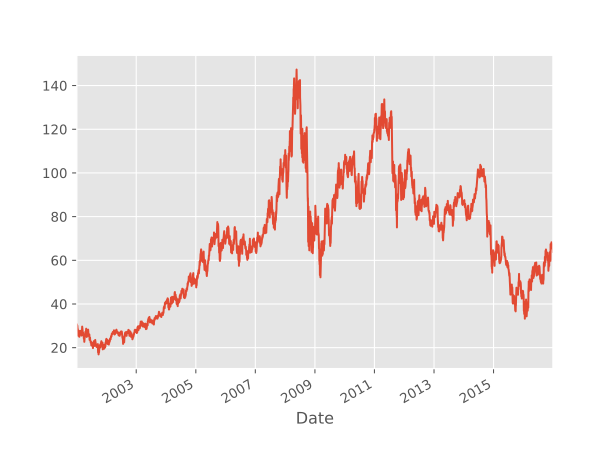

Data behind this chart, as committed beside it:
Date, Open, High, Low, Close, Adj Close, Volume
2001-01-02, 30.14, 31.55, 29.92, 30.65, 26.17, 6787800
2001-01-03, 30.68, 30.68, 28.57, 28.63, 24.44, 5491600
2001-01-04, 28.54, 28.57, 27.25, 27.27, 23.28, 5697600
2001-01-05, 27.92, 29.71, 27.79, 29.17, 24.9, 4821200
2001-01-08, 29.55, 30.06, 29.22, 29.46, 25.15, 3451600
2001-01-09, 30.03, 30.09, 28.3, 28.81, 24.6, 4082400
2001-01-10, 28.81, 29.33, 28.65, 28.76, 24.55, 3477200
2001-01-11, 29.11, 29.55, 28.68, 28.81, 24.6, 3937000
2001-01-12, 28.79, 28.79, 27.81, 28.17, 24.05, 3126400
2001-01-16, 28.19, 28.41, 27.71, 28.19, 24.07, 3913400
2001-01-17, 27.87, 27.87, 26.52, 26.79, 22.87, 5459000
2001-01-18, 25.97, 26.14, 25.22, 25.81, 22.04, 7330000
2001-01-19, 25.46, 26.52, 25.35, 26.06, 22.24, 5475600
2001-01-22, 26.35, 26.87, 26.24, 26.6, 22.71, 3204200
2001-01-23, 26.62, 27.33, 26.19, 26.62, 22.73, 3413200
2001-01-24, 27.16, 27.33, 26.46, 26.6, 22.71, 3703400
2001-01-25, 27, 27.79, 26.95, 27.65, 23.61, 6183200
2001-01-26, 27.76, 27.98, 26.68, 26.81, 22.89, 4427000
2001-01-29, 26.71, 26.77, 26.28, 26.31, 22.46, 3748000
2001-01-30, 26.02, 26.06, 24.89, 25.26, 21.57, 5780200
2001-01-31, 25.54, 25.71, 24.68, 24.94, 21.29, 4866400
2001-02-01, 25.19, 25.39, 24.53, 24.73, 21.11, 4551800
2001-02-02, 25.0, 26.2, 25, 26.04, 22.23, 4651200
2001-02-05, 26, 26.82, 26, 26.14, 22.32, 3681200
2001-02-06, 25.87, 26.93, 25.55, 26.78, 22.86, 3567600
2001-02-07, 26.88, 27.35, 26.28, 27.16, 23.19, 3702200
2001-02-08, 27.16, 27.38, 26.75, 26.84, 22.91, 3383600
2001-02-09, 26.62, 27.75, 26.62, 27.14, 23.17, 3866200
2001-02-12, 27.15, 27.33, 26.62, 27.06, 23.11, 2954800
2001-02-13, 26.84, 27.59, 26.82, 27.37, 23.36, 2561600
2001-02-14, 27.68, 28.01, 26.87, 26.93, 22.99, 4353600
2001-02-15, 26.49, 26.73, 25.95, 26.42, 22.56, 3979000
2001-02-16, 26.88, 27.4, 26.37, 26.57, 22.68, 4605400
2001-02-20, 26.86, 27.23, 26.73, 27.1, 23.14, 3196400
2001-02-21, 27.71, 28.35, 26.77, 26.87, 22.94, 5521400
2001-02-22, 26.84, 27.03, 26.08, 26.46, 22.59, 3731000
2001-02-23, 26.67, 26.71, 25.63, 25.99, 22.19, 2828800
2001-02-26, 25.99, 26.45, 25.91, 26.27, 22.43, 2815200
2001-02-27, 26.19, 26.83, 26.1, 26.21, 22.38, 2169600
2001-02-28, 26.45, 26.45, 25.39, 25.41, 21.69, 3045400
2001-03-01, 25.54, 25.72, 25.3, 25.67, 21.91, 3013000
2001-03-02, 25.95, 26.47, 25.74, 26.33, 22.48, 2514200
2001-03-05, 26.71, 27.14, 26.61, 27.03, 23.08, 2059400
2001-03-06, 27.27, 28.14, 27.14, 28.05, 23.95, 3927800
2001-03-07, 28.57, 29.18, 28.35, 29.02, 24.77, 5365600
2001-03-08, 29.22, 29.65, 28.74, 29.65, 25.32, 5371800
2001-03-09, 29.65, 29.65, 28.95, 29.18, 24.91, 3133200
2001-03-12, 28.66, 28.66, 27.4, 28.18, 24.06, 5491200
2001-03-13, 28.27, 28.27, 27.1, 27.5, 23.48, 5179600
2001-03-14, 27.23, 27.66, 26.74, 27.05, 23.09, 5015800
2001-03-15, 27.4, 27.4, 26.38, 26.69, 22.79, 2318800
2001-03-16, 26.71, 27.16, 26.19, 26.28, 22.44, 3655200
2001-03-19, 26.62, 27.17, 26.41, 26.78, 22.86, 2990400
2001-03-20, 26.93, 27.65, 26.88, 27.15, 23.18, 3744400
2001-03-21, 26.67, 26.9, 25.91, 26.07, 22.26, 3348800
2001-03-22, 26.04, 26.04, 23.81, 24.64, 21.04, 8424600
2001-03-23, 25.54, 25.58, 24.9, 25.4, 21.68, 4568400
2001-03-26, 26.08, 26.11, 25.37, 25.8, 22.03, 3058600
2001-03-27, 25.76, 25.95, 24.83, 25.04, 21.38, 4771600
2001-03-28, 25.11, 25.15, 24.5, 24.6, 21, 4183600
... 3,965 more rows
